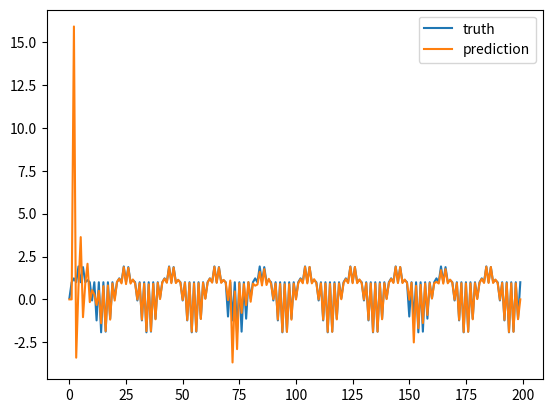
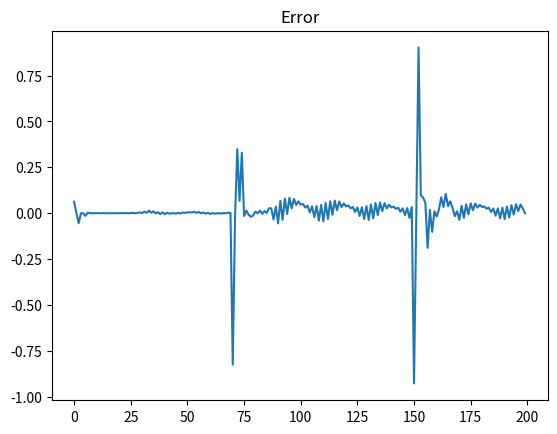
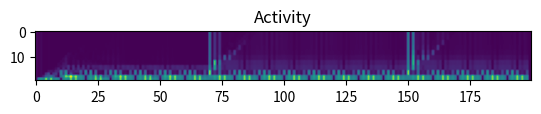

Generate these figures, in order, with matplotlib:
"""
Lattice Recursive Least Squares for squential data 
Video Tutorial: https://youtu.be/4vGaN1dTVhw
"""

import numpy as np
import matplotlib.pylab as plt

# generating time series data
N = 200
t = np.arange(0.0001, 1.001, 0.001)
data = 2 * np.sin(2 * np.pi * 50 * t)  
ys = data[:N]
for i in range(1, N, 2):
    ys[i] = 1
    
ys[70] = -1
ys[150] = -1

M = 20 # looking back M steps to predict the signal
b = np.zeros(M)
t = np.zeros(M)
f = np.zeros(M)
wf = np.zeros(M)
wb = np.zeros(M)
fb = np.zeros(M) 
ff = np.zeros(M) + 0.000001
bb = np.zeros(M) + 0.000001
e = np.zeros(N)

truth = np.zeros(N)
pred = np.zeros(N)
act = np.zeros((M, N))
for n in range(N - 1):

    pred[n] = wf @ b        
        
    f[0] = ys[n]
    t[0] = ys[n]  

    for m in range(M-1):
        
        ff[m] += f[m] * f[m]
        bb[m] += b[m] * b[m]
        fb[m] += f[m] * b[m]

        wb[m] = fb[m] / ff[m]
        wf[m] = fb[m] / bb[m]

        f[m + 1] = f[m] - wf[m] * b[m]
        t[m + 1] = b[m] - wb[m] * f[m]
          
    b = t.copy()
        
    e[n] = f[-1] 
    act[:, n] = f

plt.figure(1)
plt.plot(ys)
plt.plot(pred)
plt.legend(["truth", "prediction"])  

plt.figure(2)
plt.title("Error")
plt.plot(e)

plt.figure(4)
plt.title("Activity")
plt.imshow(np.flipud(np.abs(act)))

###### generating data ############

# generated_data = np.zeros(N)
# for n in range(N - 2):

#     generated_data[n] = wf @ b        
        
#     f[0] = generated_data[n]
#     t[0] = generated_data[n]  

#     for m in range(M-1):
        
#         f[m + 1] = f[m] - wf[m] * b[m]
#         t[m + 1] = b[m] - wb[m] * f[m]
          
#     b = t.copy()
        
# plt.figure(3)
# plt.title("generated_data")
# plt.plot(generated_data)

